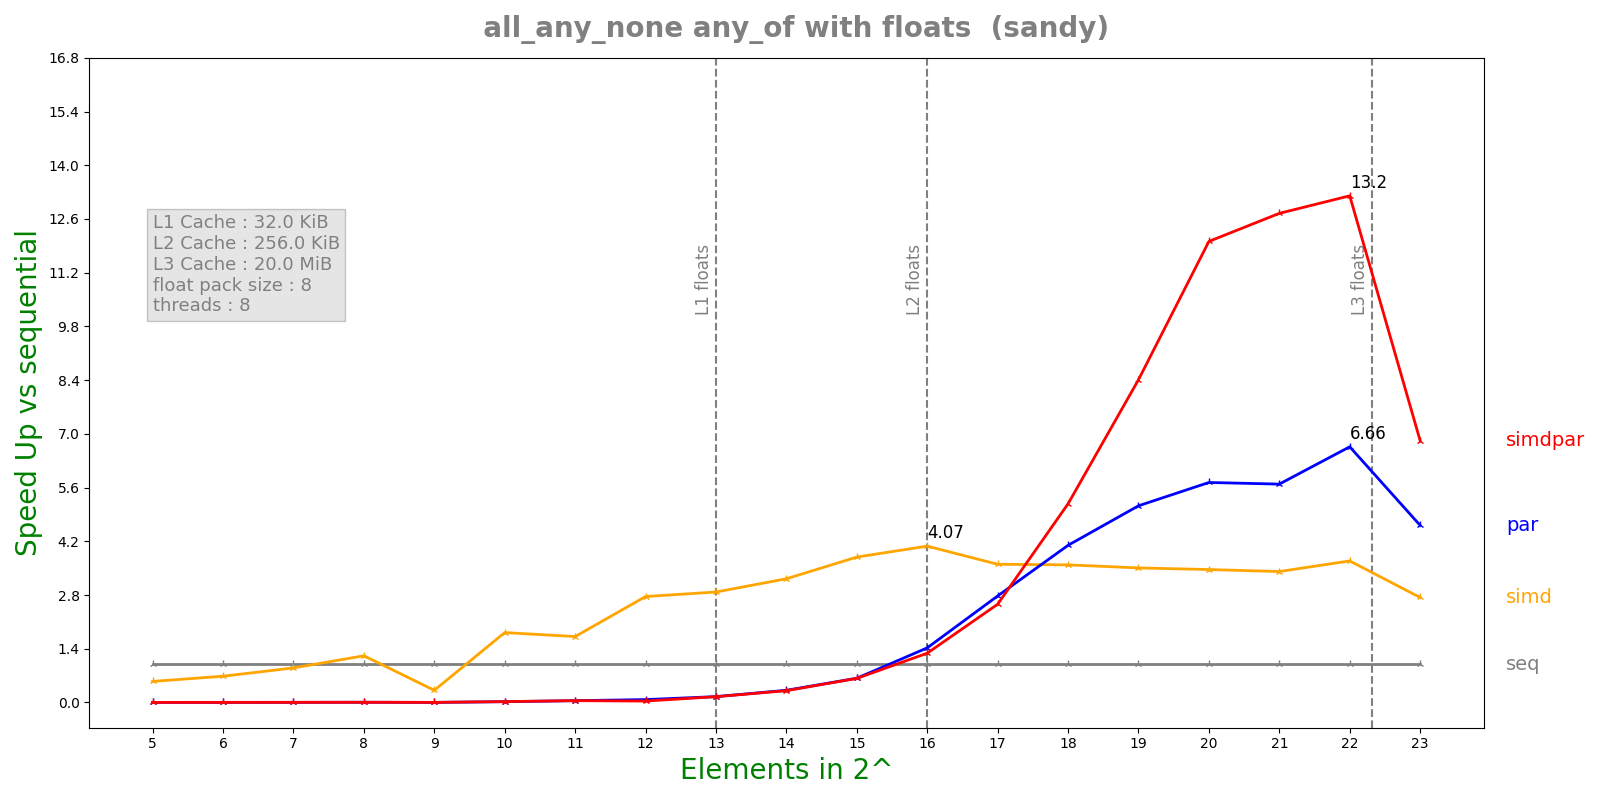

The table this chart was drawn from, first rows:
n, lane, threads, seq, simd, par, simdpar
5, 8, 8, 2.2608e-07, 4.1196e-07, 0.000141, 0.0001361
6, 8, 8, 2.8016e-07, 4.0966e-07, 0.0001304, 0.0001376
7, 8, 8, 4.0996e-07, 4.5546e-07, 0.0001344, 0.0001361
8, 8, 8, 7.1736e-07, 5.8984e-07, 0.0001355, 0.00015
9, 8, 8, 1.443e-06, 4.55496e-06, 0.0008806, 0.0007468
10, 8, 8, 4.48717e-06, 2.46416e-06, 0.0002272, 0.0002044
11, 8, 8, 7.47583e-06, 4.35268e-06, 0.0001619, 0.0001589
12, 8, 8, 1.09406e-05, 3.9636e-06, 0.0001459, 0.0003017
13, 8, 8, 2.12138e-05, 7.36888e-06, 0.0001398, 0.0001412
14, 8, 8, 4.40653e-05, 1.36696e-05, 0.000139, 0.0001437
15, 8, 8, 8.92127e-05, 2.35443e-05, 0.0001413, 0.0001422
16, 8, 8, 0.0001806, 4.43236e-05, 0.0001269, 0.0001407
17, 8, 8, 0.0003599, 9.99363e-05, 0.0001297, 0.0001406
18, 8, 8, 0.0007154, 0.0001995, 0.0001747, 0.0001382
19, 8, 8, 0.001403, 0.0004002, 0.0002738, 0.0001668
20, 8, 8, 0.00295, 0.0008518, 0.0005146, 0.0002455
21, 8, 8, 0.005668, 0.001661, 0.000996, 0.0004446
22, 8, 8, 0.01167, 0.003164, 0.001751, 0.0008837
23, 8, 8, 0.02516, 0.009195, 0.00545, 0.003687
